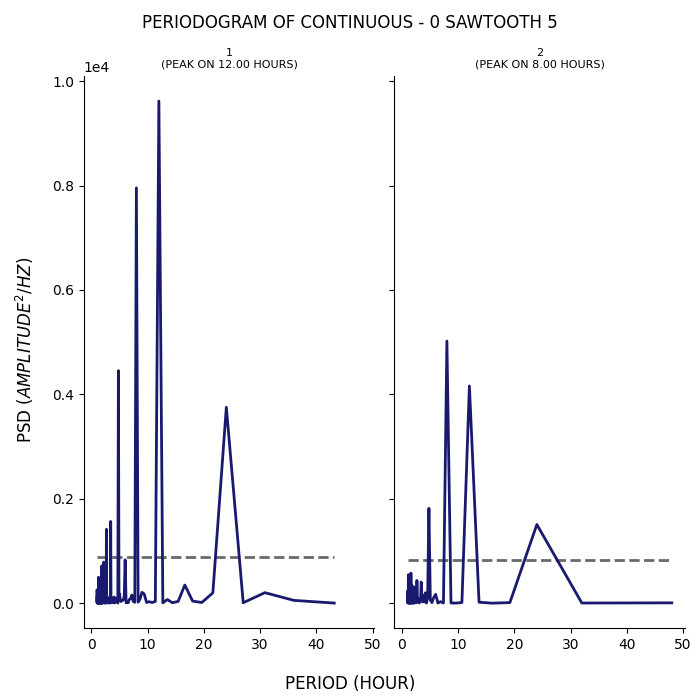

Data behind this chart, as committed beside it:
test, period, psd
1, 43.2, 1.795
1, 36.0, 53.78
1, 30.86, 201.6
1, 27.0, 8.148
1, 24.0, 3753
1, 21.6, 197.4
1, 19.64, 13.16
1, 18.0, 40
1, 16.62, 347.6
1, 15.43, 33.78
1, 14.4, 8.806
1, 13.5, 69.96
1, 12.71, 6.525
1, 12.0, 9618
1, 11.37, 32.37
1, 10.8, 13.13
1, 10.29, 28.19
1, 9.818, 13.49
1, 9.391, 176.2
1, 9.0, 207.6
1, 8.64, 76.64
1, 8.308, 19.66
1, 8.0, 7955
1, 7.714, 17.97
1, 7.448, 33.11
1, 7.2, 156.9
1, 6.968, 90.45
1, 6.75, 71.19
1, 6.545, 8.489
1, 6.353, 16.79
1, 6.171, 6.149
1, 6.0, 829.4
1, 5.838, 138.7
1, 5.684, 63.62
1, 5.538, 53.46
1, 5.4, 52.12
1, 5.268, 31.5
1, 5.143, 41.5
1, 5.023, 174.5
1, 4.909, 50.06
1, 4.8, 4453
1, 4.696, 1.486
1, 4.596, 52.89
1, 4.5, 65.88
1, 4.408, 58.15
1, 4.32, 91.78
1, 4.235, 84.05
1, 4.154, 3.972
1, 4.075, 117.4
1, 4.0, 35.12
1, 3.927, 66.37
1, 3.857, 57.18
1, 3.789, 8.922
1, 3.724, 101
1, 3.661, 28.35
1, 3.6, 74.82
1, 3.541, 21.04
1, 3.484, 23.38
1, 3.429, 1565
1, 3.375, 14.19
... 247 more rows
